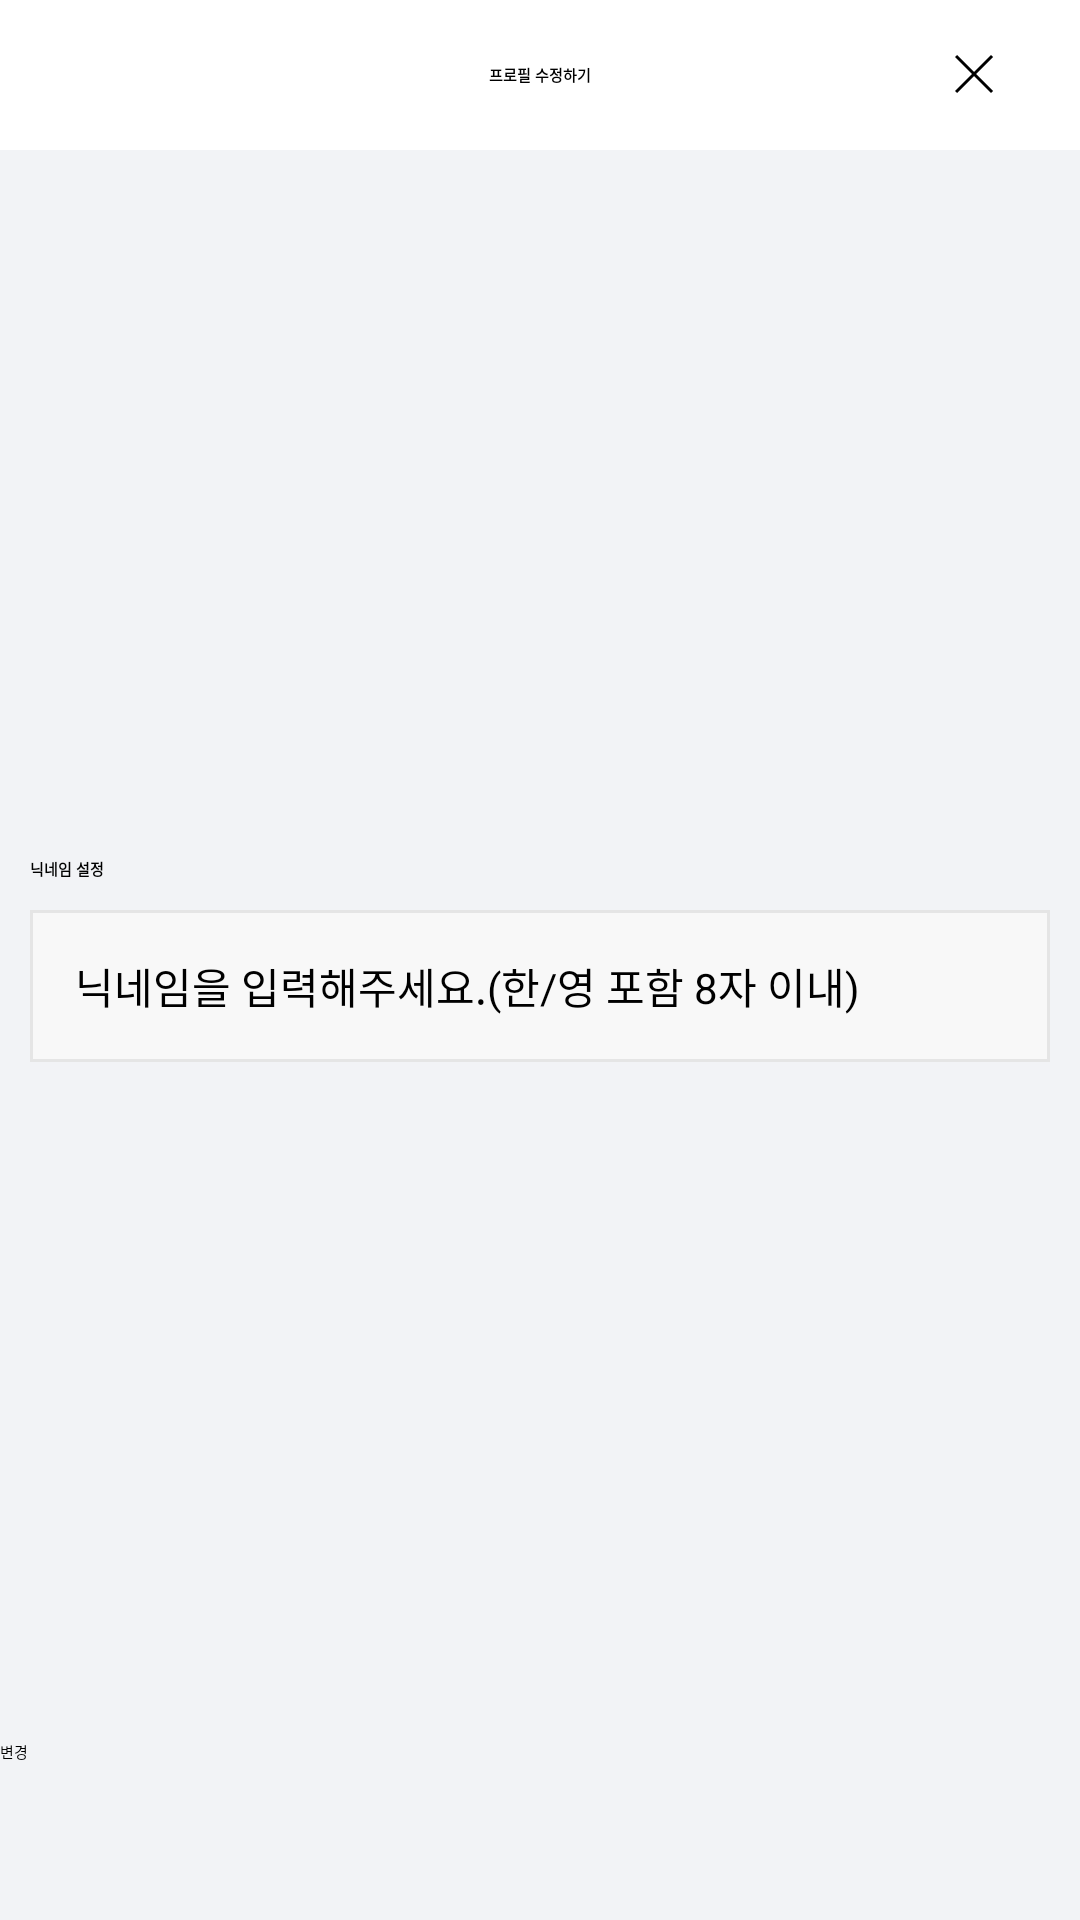

Android layout source for this screen:
<!-- AndroidManifest.xml: application theme Theme.StockApp -->
<!-- res/layout/activity_nickname_setting.xml -->
<?xml version="1.0" encoding="utf-8"?>
<layout>
<androidx.constraintlayout.widget.ConstraintLayout xmlns:android="http://schemas.android.com/apk/res/android"
    xmlns:app="http://schemas.android.com/apk/res-auto"
    xmlns:tools="http://schemas.android.com/tools"
    android:layout_width="match_parent"
    android:layout_height="match_parent">

    <RelativeLayout
        android:layout_width="match_parent"
        android:layout_height="match_parent"
        android:background="#f2f3f6">

        <RelativeLayout
            android:layout_width="match_parent"
            android:layout_height="match_parent">

            <RelativeLayout
                android:layout_width="match_parent"
                android:layout_height="50dp"
                android:background="#ffffff"
                >

                <TextView
                    android:layout_width="wrap_content"
                    android:layout_height="wrap_content"
                    android:text="프로필 수정하기"
                    android:layout_centerHorizontal="true"
                    android:layout_centerVertical="true"
                    android:textColor="#000000"
                    android:textStyle="bold">


                </TextView>

                <LinearLayout
                    android:id="@+id/ll_nickname_setting_close"
                    android:layout_width="50dp"
                    android:layout_height="50dp"
                    android:layout_alignParentRight="true"
                    android:layout_centerVertical="true"
                    android:layout_marginRight="10dp"
                    android:gravity="center">

                    <ImageView
                        android:id="@+id/iv_nickname_setting_close"
                        android:layout_width="wrap_content"
                        android:layout_height="wrap_content"
                        android:background="@drawable/img_spot_x_close"
                        />

                </LinearLayout>



            </RelativeLayout>

            <LinearLayout
                android:layout_width="match_parent"
                android:layout_height="wrap_content"
                android:orientation="vertical"
                android:layout_centerVertical="true"
                android:layout_marginRight="10dp"
                android:layout_marginLeft="10dp">

                <TextView
                    android:layout_width="wrap_content"
                    android:layout_height="wrap_content"
                    android:text="닉네임 설정"
                    android:textStyle="bold"/>

                <EditText
                    android:id="@+id/edt_nickname_setting"
                    android:layout_width="match_parent"
                    android:layout_height="wrap_content"
                    android:background="@drawable/intro_login_btn_shape3"
                    android:hint="닉네임을 입력해주세요.(한/영 포함 8자 이내)"
                    android:layout_marginTop="10dp"
                    android:padding="15dp"
                    android:textColor="#000000"
                    android:textSize="14sp"
                    android:inputType="text"
                    android:maxLines="1"
                    android:imeOptions="actionDone"
                    >
                    <requestFocus />
                </EditText>

            </LinearLayout>

            <Button
                android:id="@+id/btn_nickname_setting"
                android:layout_width="match_parent"
                android:layout_height="60dp"
                android:text="변경"
                android:layout_alignParentBottom="true"/>

        </RelativeLayout>

        <ProgressBar
            android:id="@+id/progress"
            android:layout_width="40dp"
            android:layout_height="40dp"
            android:layout_centerHorizontal="true"
            android:layout_centerVertical="true"
            android:visibility="gone"/>
    </RelativeLayout>



</androidx.constraintlayout.widget.ConstraintLayout>
</layout>
<!-- resources referenced by this layout -->
<resources>
  <!-- drawable img_spot_x_close: png bitmap (drawable-hdpi, 312 bytes) -->
  <!-- drawable intro_login_btn_shape3 (drawable) -->
  <?xml version="1.0" encoding="utf-8"?>
  <shape xmlns:android="http://schemas.android.com/apk/res/android"
      android:shape="rectangle" >
      <solid android:color="#F8F8F8"/>
      <corners
          android:bottomRightRadius="0dp"
          android:bottomLeftRadius="0dp"
          android:topLeftRadius="0dp"
          android:topRightRadius="0dp"/>
      <stroke
          android:width="1dp"
          android:color="#e5e5e5"/>
  </shape>
</resources>
